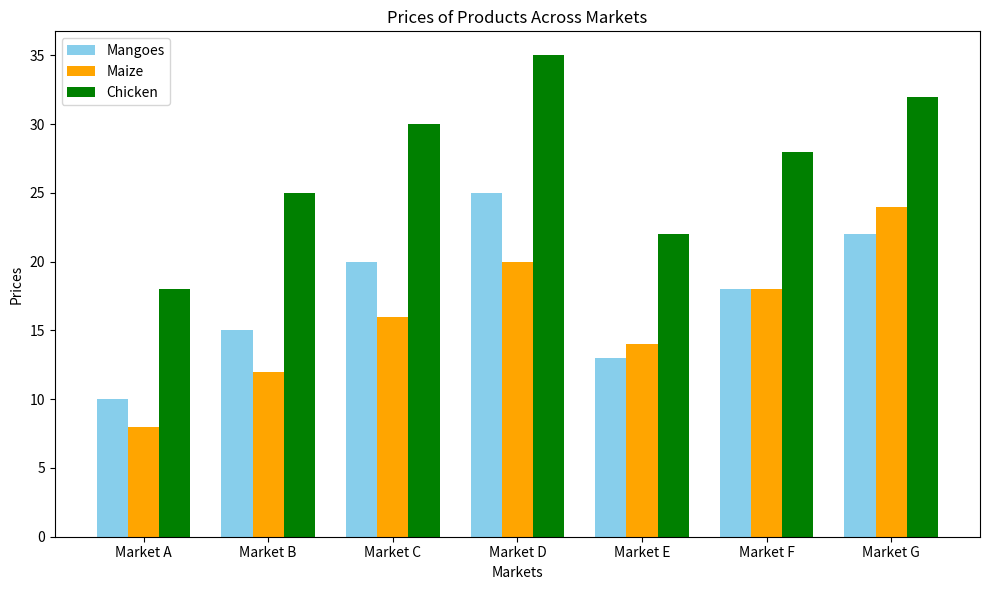

Generate this figure with matplotlib:
import matplotlib.pyplot as plt
import numpy as np

# Example data
markets = ['Market A', 'Market B', 'Market C', 'Market D', 'Market E', 'Market F', 'Market G']
products = ['Mangoes', 'Maize', 'Chicken']

# Prices for each product in each market
mango_prices = [10, 15, 20, 25, 13, 18, 22]
maize_prices = [8, 12, 16, 20, 14, 18, 24]
chicken_prices = [18, 25, 30, 35, 22, 28, 32]

# Combining prices for all products
all_prices = [mango_prices, maize_prices, chicken_prices]

# Calculate average prices for each market for all products
average_prices = [np.mean(prices) for prices in zip(*all_prices)]

# Plotting the bar chart
plt.figure(figsize=(10, 6))
barWidth = 0.25

r1 = np.arange(len(markets))
r2 = [x + barWidth for x in r1]
r3 = [x + barWidth for x in r2]

plt.bar(r1, mango_prices, color='skyblue', width=barWidth, label='Mangoes')
plt.bar(r2, maize_prices, color='orange', width=barWidth, label='Maize')
plt.bar(r3, chicken_prices, color='green', width=barWidth, label='Chicken')

plt.xlabel('Markets')
plt.ylabel('Prices')
plt.title('Prices of Products Across Markets')
plt.xticks([r + barWidth for r in range(len(markets))], markets)
plt.legend()
plt.tight_layout()

# Show the plot
plt.show()
